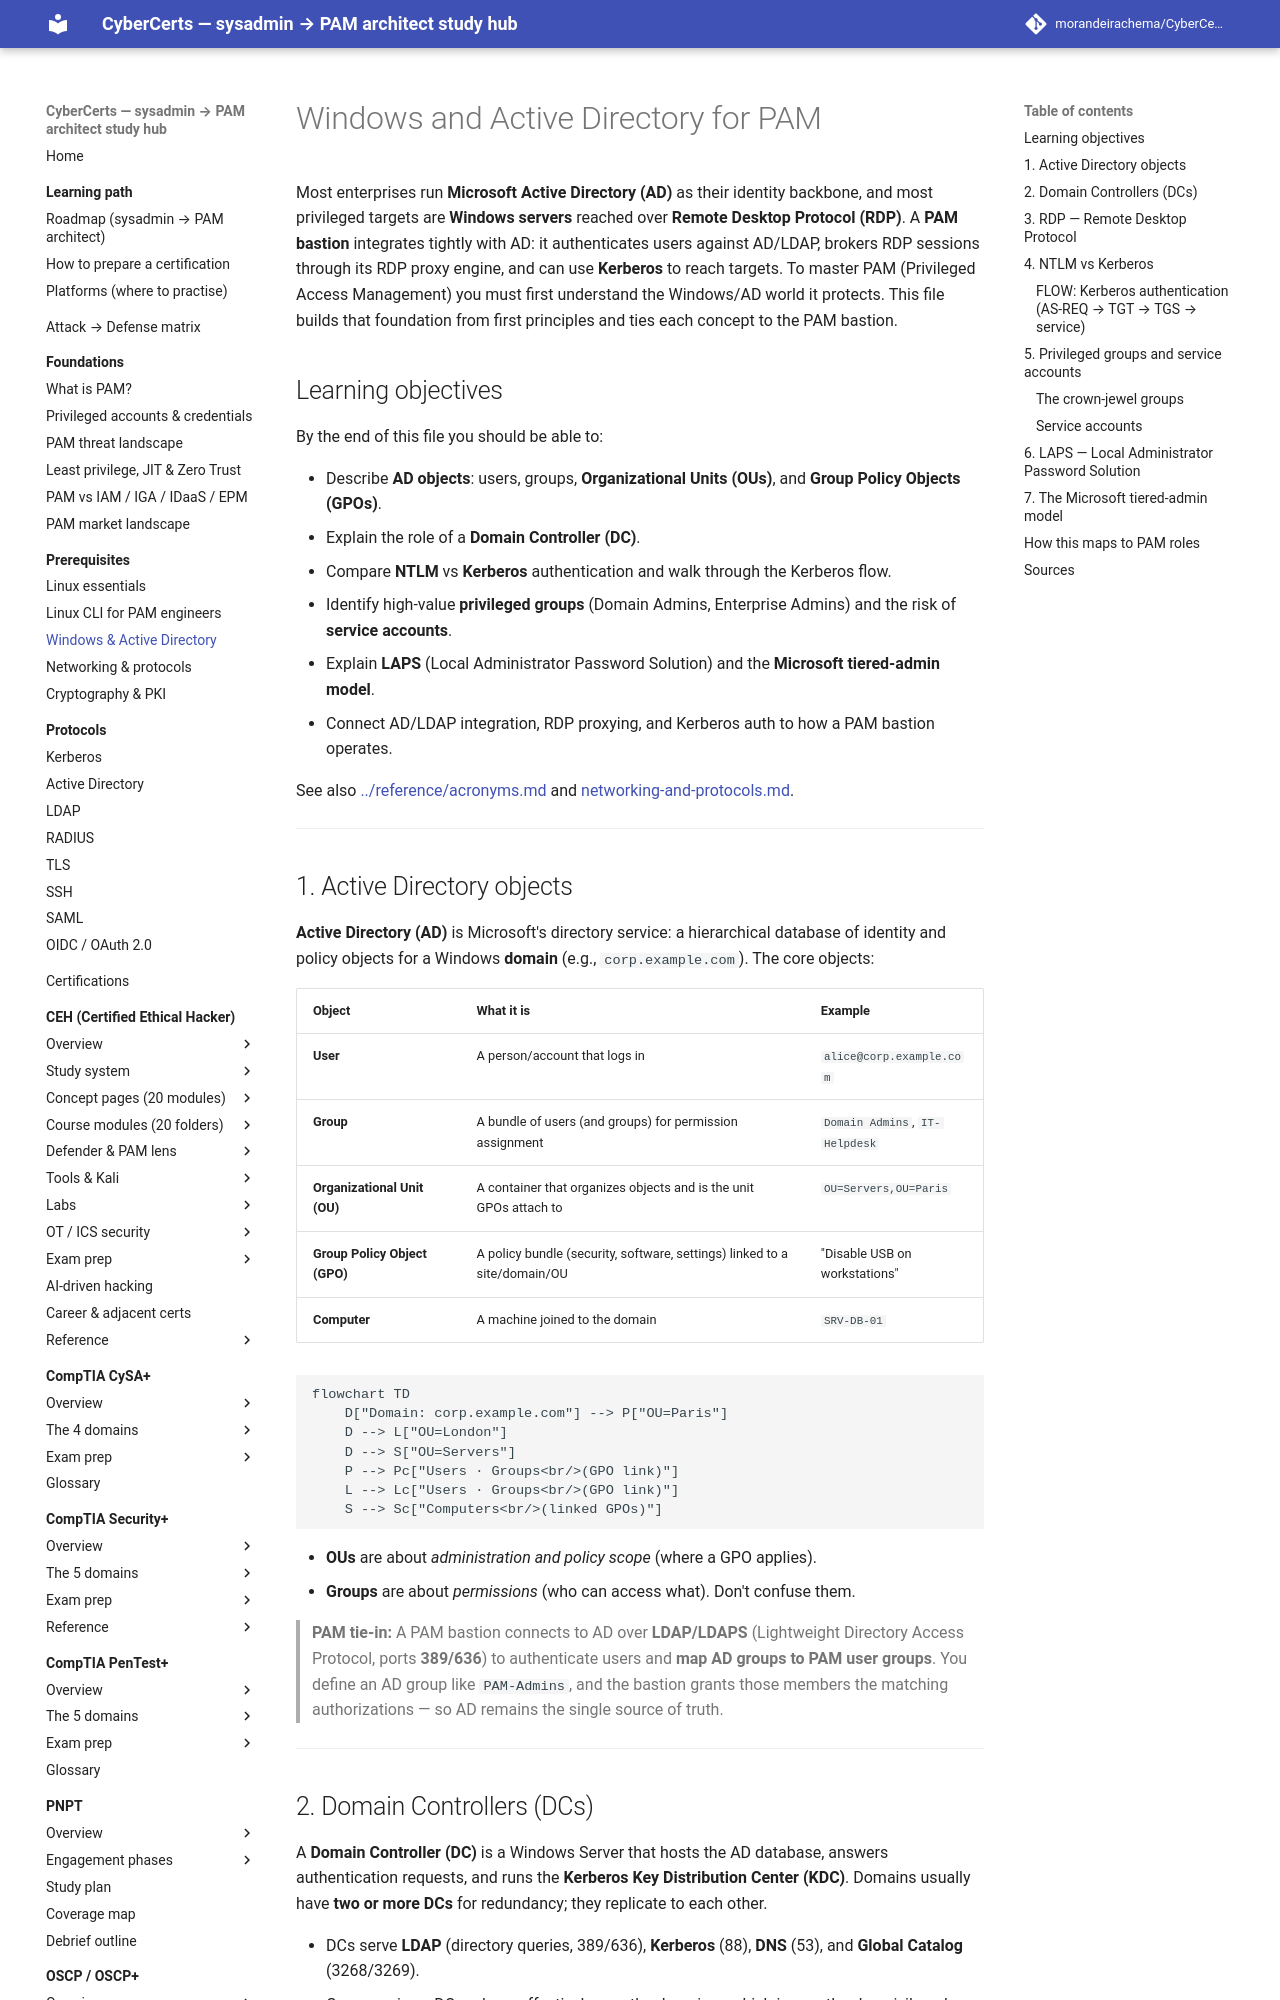

repository: morandeirachema/CyberCerts · page: prerequisites/windows-and-active-directory/index.html · generator: mkdocs

# Windows and Active Directory for PAM

Most enterprises run **Microsoft Active Directory (AD)** as their identity backbone, and
most privileged targets are **Windows servers** reached over **Remote Desktop Protocol
(RDP)**. A **PAM bastion** integrates tightly with AD: it authenticates users against
AD/LDAP, brokers RDP sessions through its RDP proxy engine, and can use **Kerberos** to
reach targets. To master PAM (Privileged Access Management) you must first understand
the Windows/AD world it protects. This file builds that foundation from first principles
and ties each concept to the PAM bastion.

## Learning objectives

By the end of this file you should be able to:

- Describe **AD objects**: users, groups, **Organizational Units (OUs)**, and
  **Group Policy Objects (GPOs)**.
- Explain the role of a **Domain Controller (DC)**.
- Compare **NTLM** vs **Kerberos** authentication and walk through the Kerberos flow.
- Identify high-value **privileged groups** (Domain Admins, Enterprise Admins) and the
  risk of **service accounts**.
- Explain **LAPS** (Local Administrator Password Solution) and the **Microsoft
  tiered-admin model**.
- Connect AD/LDAP integration, RDP proxying, and Kerberos auth to how a PAM bastion
  operates.

See also [../reference/acronyms.md](../reference/acronyms.md) and
[networking-and-protocols.md](networking-and-protocols.md).

---

## 1. Active Directory objects

**Active Directory (AD)** is Microsoft's directory service: a hierarchical database of
identity and policy objects for a Windows **domain** (e.g., `corp.example.com`). The
core objects:

| Object | What it is | Example |
|--------|------------|---------|
| **User** | A person/account that logs in | `alice@corp.example.com` |
| **Group** | A bundle of users (and groups) for permission assignment | `Domain Admins`, `IT-Helpdesk` |
| **Organizational Unit (OU)** | A container that organizes objects and is the unit GPOs attach to | `OU=Servers,OU=Paris` |
| **Group Policy Object (GPO)** | A policy bundle (security, software, settings) linked to a site/domain/OU | "Disable USB on workstations" |
| **Computer** | A machine joined to the domain | `SRV-DB-01` |

```mermaid
flowchart TD
    D["Domain: corp.example.com"] --> P["OU=Paris"]
    D --> L["OU=London"]
    D --> S["OU=Servers"]
    P --> Pc["Users · Groups<br/>(GPO link)"]
    L --> Lc["Users · Groups<br/>(GPO link)"]
    S --> Sc["Computers<br/>(linked GPOs)"]
```

- **OUs** are about *administration and policy scope* (where a GPO applies).
- **Groups** are about *permissions* (who can access what). Don't confuse them.

> **PAM tie-in:** A PAM bastion connects to AD over **LDAP/LDAPS** (Lightweight Directory
> Access Protocol, ports **389/636**) to authenticate users and **map AD groups to
> PAM user groups**. You define an AD group like `PAM-Admins`, and the bastion grants
> those members the matching authorizations — so AD remains the single source of truth.

---

## 2. Domain Controllers (DCs)

A **Domain Controller (DC)** is a Windows Server that hosts the AD database, answers
authentication requests, and runs the **Kerberos Key Distribution Center (KDC)**.
Domains usually have **two or more DCs** for redundancy; they replicate to each other.

- DCs serve **LDAP** (directory queries, 389/636), **Kerberos** (88), **DNS** (53), and
  **Global Catalog** (3268/3269).
- Compromise a DC and you effectively own the domain — which is exactly why privileged
  access to DCs must be brokered and recorded.

> **PAM tie-in:** DCs are among the **most critical targets** PAM protects. The bastion
> talks to a DC for LDAP authentication and (optionally) Kerberos, and admins reach the
> DC *through* the bastion over RDP — never directly.

---
